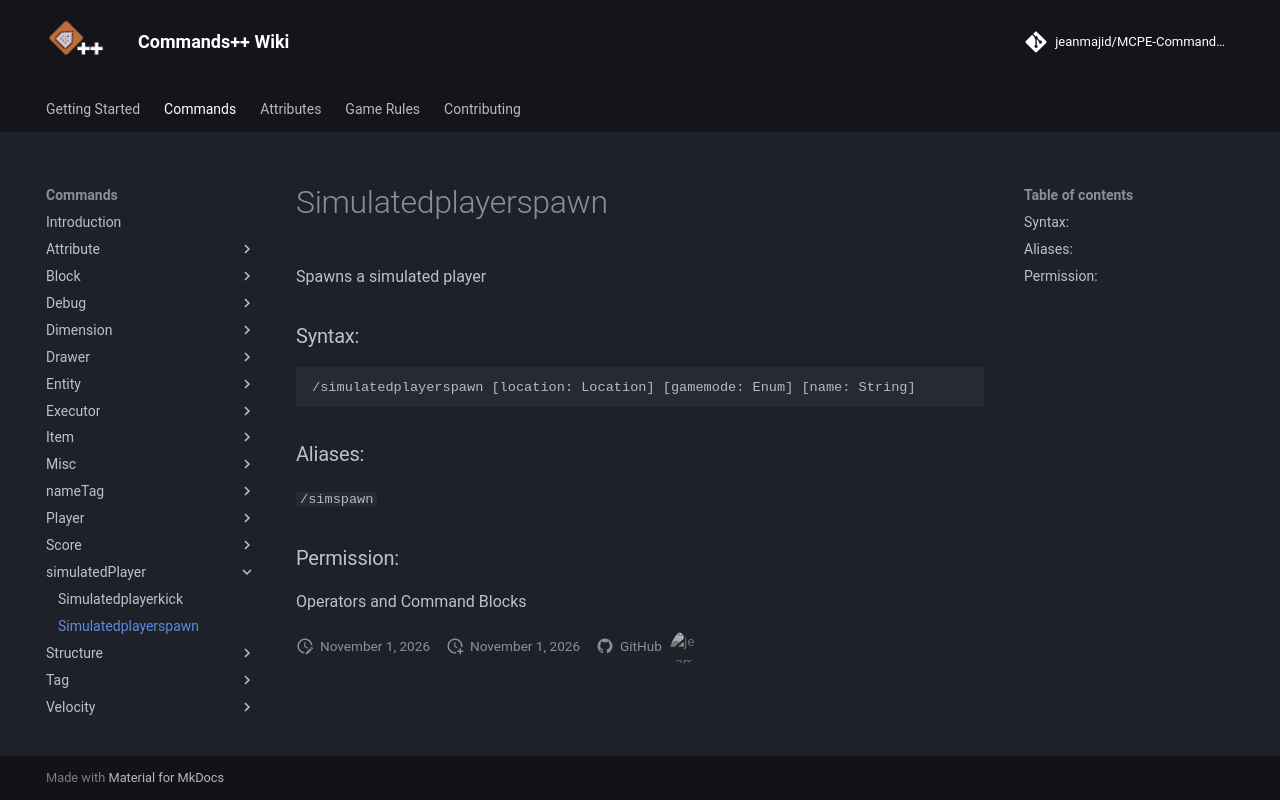

repository: jeanmajid/MCPE-Commands-plus-plus · page: commands/simulatedPlayer/simulatedplayerspawn/index.html · generator: mkdocs

<!-- AUTO GENERATED DO NOT TOUCH ANYTHING UNDERNEATH -->

Spawns a simulated player

### Syntax:

```
/simulatedplayerspawn [location: Location] [gamemode: Enum] [name: String]
```

### Aliases:

`/simspawn`

### Permission:

Operators and Command Blocks

<!-- AUTO GENERATED DO NOT TOUCH ANYTHING ABOVE -->
